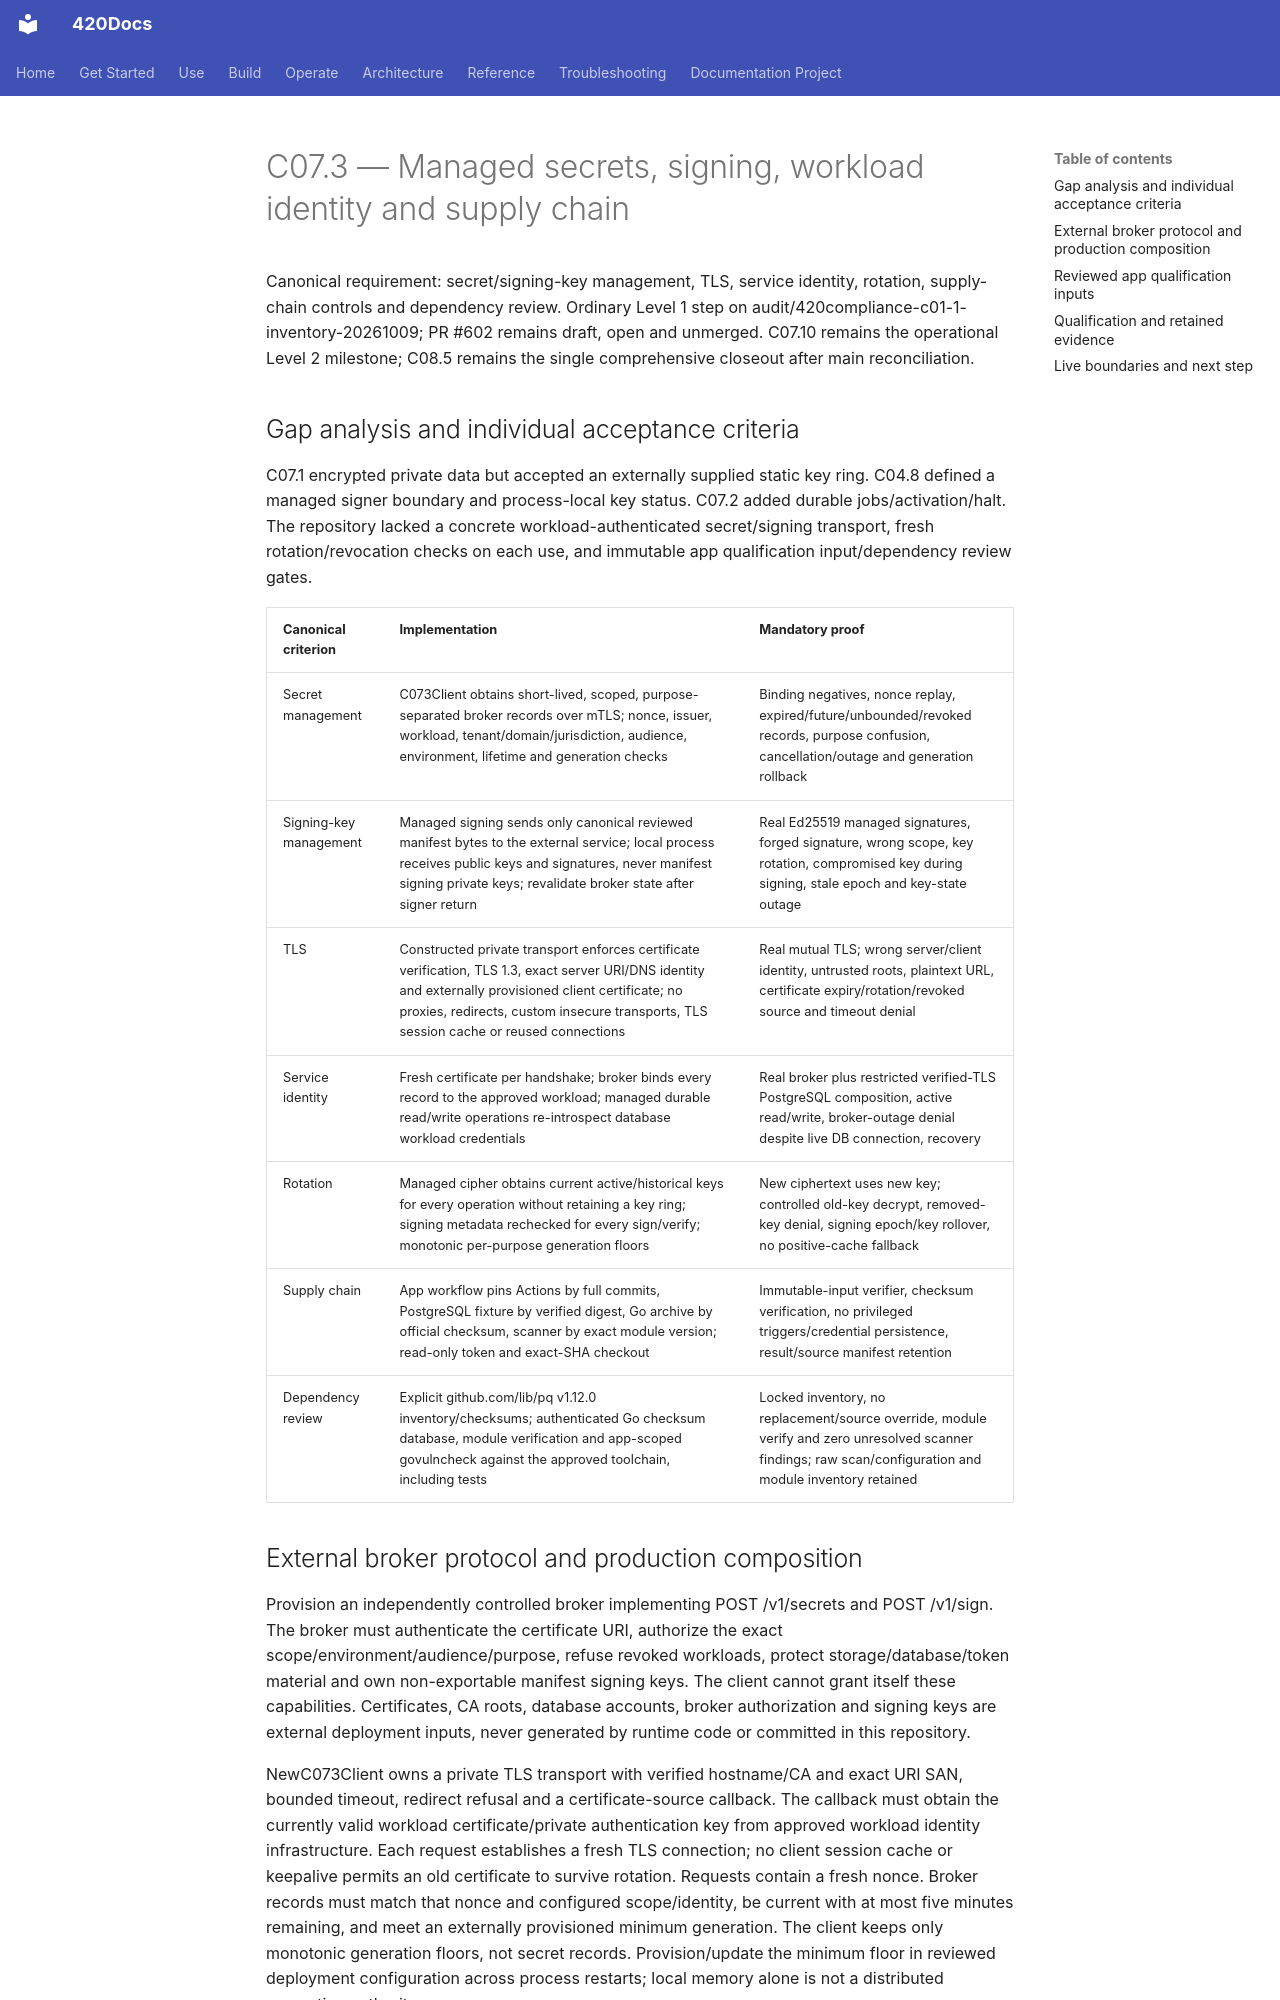

repository: abvhiael/420-integrated-v0.1 · page: compliance/C07.3-MANAGED-AUTHORITY/index.html · generator: mkdocs

# C07.3 — Managed secrets, signing, workload identity and supply chain

Canonical requirement: secret/signing-key management, TLS, service identity, rotation, supply-chain controls and dependency review. Ordinary Level 1 step on audit/420compliance-c01-1-inventory-20261009; PR #602 remains draft, open and unmerged. C07.10 remains the operational Level 2 milestone; C08.5 remains the single comprehensive closeout after main reconciliation.

## Gap analysis and individual acceptance criteria

C07.1 encrypted private data but accepted an externally supplied static key ring. C04.8 defined a managed signer boundary and process-local key status. C07.2 added durable jobs/activation/halt. The repository lacked a concrete workload-authenticated secret/signing transport, fresh rotation/revocation checks on each use, and immutable app qualification input/dependency review gates.

| Canonical criterion | Implementation | Mandatory proof |
|---|---|---|
| Secret management | C073Client obtains short-lived, scoped, purpose-separated broker records over mTLS; nonce, issuer, workload, tenant/domain/jurisdiction, audience, environment, lifetime and generation checks | Binding negatives, nonce replay, expired/future/unbounded/revoked records, purpose confusion, cancellation/outage and generation rollback |
| Signing-key management | Managed signing sends only canonical reviewed manifest bytes to the external service; local process receives public keys and signatures, never manifest signing private keys; revalidate broker state after signer return | Real Ed25519 managed signatures, forged signature, wrong scope, key rotation, compromised key during signing, stale epoch and key-state outage |
| TLS | Constructed private transport enforces certificate verification, TLS 1.3, exact server URI/DNS identity and externally provisioned client certificate; no proxies, redirects, custom insecure transports, TLS session cache or reused connections | Real mutual TLS; wrong server/client identity, untrusted roots, plaintext URL, certificate expiry/rotation/revoked source and timeout denial |
| Service identity | Fresh certificate per handshake; broker binds every record to the approved workload; managed durable read/write operations re-introspect database workload credentials | Real broker plus restricted verified-TLS PostgreSQL composition, active read/write, broker-outage denial despite live DB connection, recovery |
| Rotation | Managed cipher obtains current active/historical keys for every operation without retaining a key ring; signing metadata rechecked for every sign/verify; monotonic per-purpose generation floors | New ciphertext uses new key; controlled old-key decrypt, removed-key denial, signing epoch/key rollover, no positive-cache fallback |
| Supply chain | App workflow pins Actions by full commits, PostgreSQL fixture by verified digest, Go archive by official checksum, scanner by exact module version; read-only token and exact-SHA checkout | Immutable-input verifier, checksum verification, no privileged triggers/credential persistence, result/source manifest retention |
| Dependency review | Explicit github.com/lib/pq v1.12.0 inventory/checksums; authenticated Go checksum database, module verification and app-scoped govulncheck against the approved toolchain, including tests | Locked inventory, no replacement/source override, module verify and zero unresolved scanner findings; raw scan/configuration and module inventory retained |
